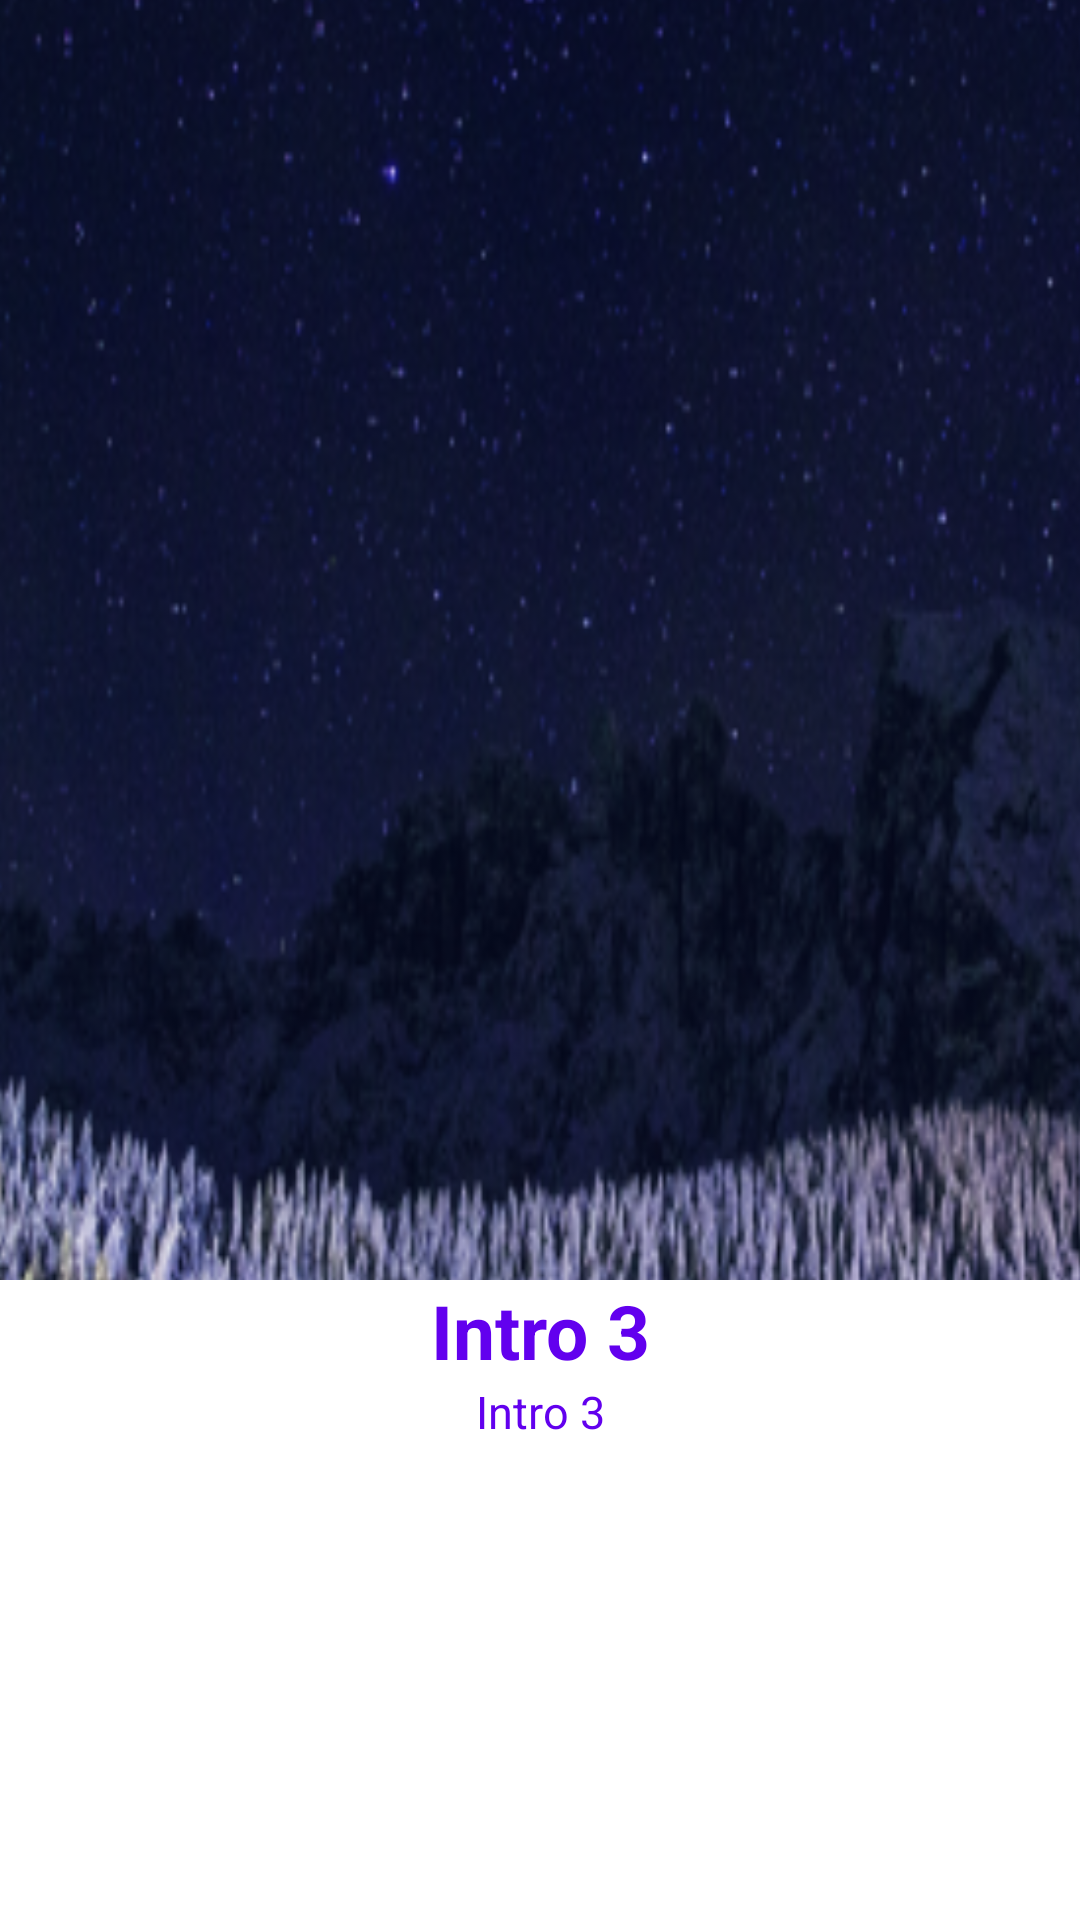

The Android layout XML behind this screen, and the referenced resources:
<!-- AndroidManifest.xml: application theme Theme.OnboardingViewPagerPractice -->
<!-- res/layout/intro_three.xml -->
<?xml version="1.0" encoding="utf-8"?>
<LinearLayout xmlns:android="http://schemas.android.com/apk/res/android"
    android:layout_width="match_parent"
    android:layout_height="match_parent"
    android:orientation="vertical">

    <LinearLayout
        android:layout_width="match_parent"
        android:layout_height="0dp"
        android:layout_weight="1"
        android:gravity="center"
        android:orientation="vertical">

        <ImageView
            android:layout_width="425dp"
            android:layout_height="750dp"
            android:background="@mipmap/intro_three_background"
            android:layout_gravity="center"/>


    </LinearLayout>

    <LinearLayout
        android:layout_width="match_parent"
        android:layout_height="0dp"
        android:layout_weight="0.5"
        android:orientation="vertical">

        <TextView
            android:layout_width="match_parent"
            android:layout_height="wrap_content"
            android:text="Intro 3"
            android:textColor="@color/colorPrimary"
            android:gravity="center"
            android:textSize="25sp"
            android:textStyle="bold"/>

        <TextView
            android:layout_width="match_parent"
            android:layout_height="wrap_content"
            android:text="Intro 3"
            android:textColor="@color/colorPrimary"
            android:gravity="center"
            android:textSize="15sp"/>

    </LinearLayout>

</LinearLayout>
<!-- resources referenced by this layout -->
<resources>
  <color name="colorPrimary">#6200EE</color>
  <!-- mipmap intro_three_background: png bitmap (mipmap-xxhdpi, 223818 bytes) -->
  <style name="Theme.OnboardingViewPagerPractice" parent="Theme.MaterialComponents.DayNight.NoActionBar">
          
          <item name="colorPrimary">@color/colorPrimary</item>
          <item name="colorPrimaryVariant">@color/colorPrimaryDark</item>
          <item name="colorOnPrimary">@color/colorAccent</item>
          
          
          
      </style>
  <color name="colorPrimaryDark">#3700B3</color>
  <color name="colorAccent">#03DAC5</color>
</resources>
